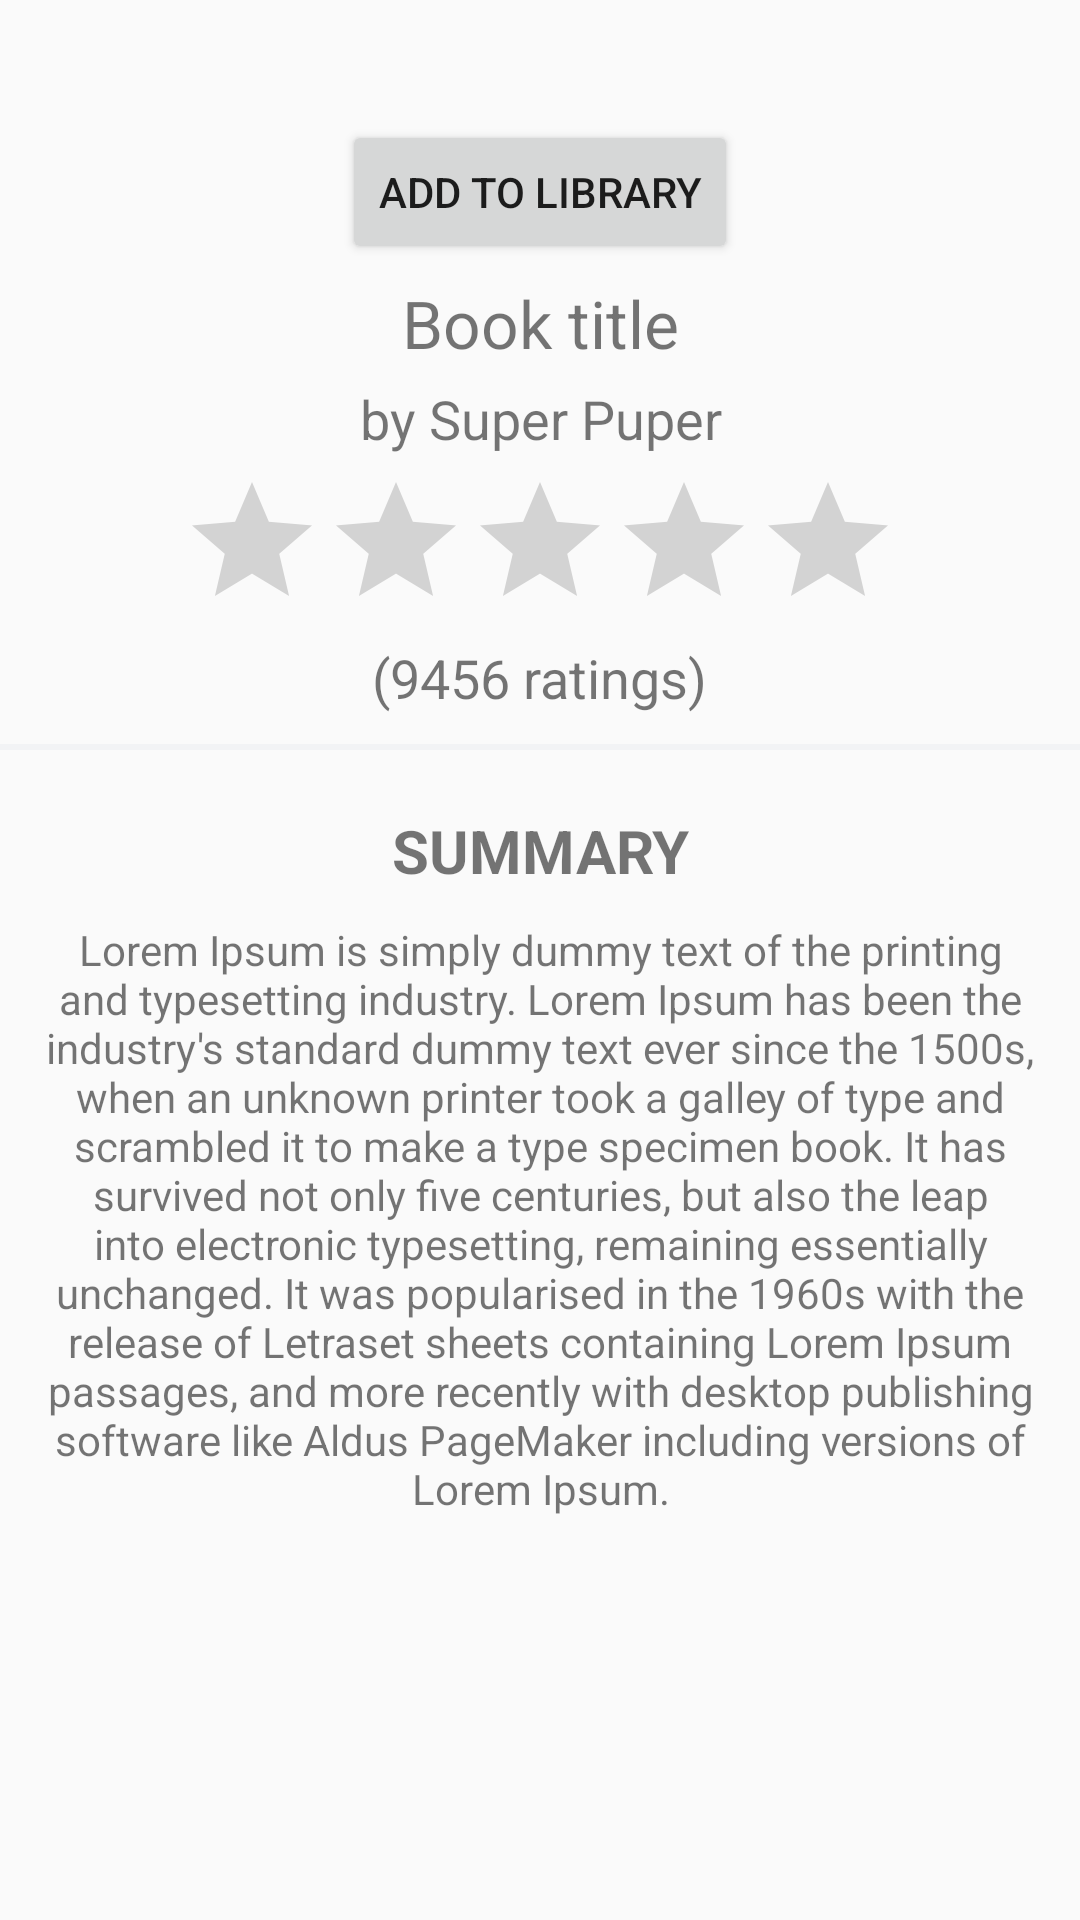

Android layout source for this screen:
<!-- AndroidManifest.xml: application theme ShareBook -->
<!-- res/layout/content_book_details_old.xml -->
<?xml version="1.0" encoding="utf-8"?>
<android.support.v4.widget.NestedScrollView xmlns:android="http://schemas.android.com/apk/res/android"
    xmlns:app="http://schemas.android.com/apk/res-auto"
    xmlns:tools="http://schemas.android.com/tools"
    android:layout_width="match_parent"
    android:layout_height="match_parent"
    app:layout_behavior="@string/appbar_scrolling_view_behavior"
    tools:context=".ui.BookDetailsActivity"
    tools:showIn="@layout/activity_book_details_old">

    <RelativeLayout
        android:layout_width="match_parent"
        android:layout_height="match_parent">

        <Button
            android:id="@+id/btAddToLibrary"
            android:layout_width="wrap_content"
            android:layout_height="wrap_content"
            android:layout_centerHorizontal="true"
            android:layout_marginTop="40dp"
            android:text="Add to library" />


        <TextView
            android:id="@+id/tvBookTitle"
            android:layout_width="match_parent"
            android:layout_height="wrap_content"
            android:layout_below="@+id/btAddToLibrary"
            android:gravity="center"
            android:textSize="22sp"
            android:layout_marginTop="5dp"
            android:layout_marginBottom="5dp"
            android:text="Book title"/>

        <TextView
            android:id="@+id/tvBookAuthor"
            android:layout_width="match_parent"
            android:layout_height="wrap_content"
            android:gravity="center"
            android:textSize="18sp"
            android:layout_below="@+id/tvBookTitle"
            android:text="by Super Puper"/>

        <RatingBar
            android:layout_width="wrap_content"
            android:layout_height="wrap_content"
            android:id="@+id/ratingBar"
            android:layout_below="@+id/tvBookAuthor"
            android:layout_marginTop="5dp"
            android:layout_centerHorizontal="true" />

        <TextView
            android:id="@+id/tvRatingInfo"
            android:layout_width="wrap_content"
            android:layout_height="wrap_content"
            android:textSize="18sp"
            android:layout_below="@+id/ratingBar"
            android:layout_centerHorizontal="true"
            android:text="(9456 ratings)"/>
        
        <View
            android:id="@+id/viewSeparator"
            android:layout_width="match_parent"
            android:layout_height="2dp"
            android:layout_below="@+id/tvRatingInfo"
            android:background="@color/grey"
            android:layout_marginTop="10dp"/>

        <TextView
            android:id="@+id/tvSummary"
            android:layout_width="match_parent"
            android:layout_height="wrap_content"
            android:textSize="20sp"
            android:gravity="center"
            android:layout_below="@+id/viewSeparator"
            android:layout_marginTop="20dp"
            android:textStyle="bold"
            android:text="SUMMARY"/>


        <TextView
            android:id="@+id/tvSummaryShort"
            android:layout_width="match_parent"
            android:layout_height="wrap_content"
            android:layout_below="@+id/tvSummary"
            android:gravity="center"
            android:padding="10dp"
            android:text="@string/short_text"/>


    </RelativeLayout>

</android.support.v4.widget.NestedScrollView>
<!-- res/layout/activity_book_details_old.xml (included above) -->
<?xml version="1.0" encoding="utf-8"?>
<android.support.design.widget.CoordinatorLayout xmlns:android="http://schemas.android.com/apk/res/android"
    xmlns:app="http://schemas.android.com/apk/res-auto"
    xmlns:tools="http://schemas.android.com/tools"
    android:layout_width="match_parent"
    android:layout_height="match_parent"
    android:fitsSystemWindows="true"
    tools:context=".ui.BookDetailsActivity">

    <android.support.design.widget.AppBarLayout
        android:id="@+id/app_bar"
        android:layout_width="match_parent"
        android:layout_height="@dimen/app_bar_height"
        android:fitsSystemWindows="true"
        android:theme="@style/AppTheme.AppBarOverlay">

        <android.support.design.widget.CollapsingToolbarLayout
            android:id="@+id/toolbar_layout"
            android:layout_width="match_parent"
            android:layout_height="match_parent"
            android:fitsSystemWindows="true"
            app:contentScrim="?attr/colorPrimary"
            app:layout_scrollFlags="scroll|exitUntilCollapsed">

            <android.support.v7.widget.Toolbar
                android:id="@+id/toolbar"
                android:layout_width="match_parent"
                android:layout_height="?attr/actionBarSize"
                app:layout_collapseMode="pin"
                app:popupTheme="@style/AppTheme.PopupOverlay" />

        </android.support.design.widget.CollapsingToolbarLayout>
    </android.support.design.widget.AppBarLayout>

    <include layout="@layout/content_book_details" />

    <android.support.design.widget.FloatingActionButton
        android:id="@+id/fab"
        android:layout_width="wrap_content"
        android:layout_height="wrap_content"
        android:layout_margin="@dimen/fab_margin"
        android:src="@android:drawable/ic_dialog_email"
        app:layout_anchor="@id/app_bar"
        app:layout_anchorGravity="bottom|end" />

</android.support.design.widget.CoordinatorLayout>
<!-- res/layout/content_book_details.xml (included above) -->
<?xml version="1.0" encoding="utf-8"?>
<LinearLayout xmlns:android="http://schemas.android.com/apk/res/android"
    xmlns:tools="http://schemas.android.com/tools"
    android:layout_width="match_parent"
    android:layout_height="match_parent"
    tools:context=".ui.BookDetailsActivity">

    <RelativeLayout
        android:layout_width="match_parent"
        android:layout_height="match_parent">

        <Button
            android:id="@+id/btAddToLibrary"
            android:layout_width="wrap_content"
            android:layout_height="wrap_content"
            android:layout_centerHorizontal="true"
            android:layout_marginTop="40dp"
            android:text="Add to library" />


        <TextView
            android:id="@+id/tvBookAuthor"
            android:layout_width="match_parent"
            android:layout_height="wrap_content"
            android:layout_below="@+id/tvBookTitle"
            android:gravity="center"
            android:text="by Super Puper"
            android:textSize="18sp" />

        <RatingBar
            android:id="@+id/ratingBar"
            android:layout_width="wrap_content"
            android:layout_height="wrap_content"
            android:layout_below="@+id/tvBookAuthor"
            android:layout_centerHorizontal="true"
            android:layout_marginTop="5dp" />

        <TextView
            android:id="@+id/tvRatingInfo"
            android:layout_width="wrap_content"
            android:layout_height="wrap_content"
            android:layout_below="@+id/ratingBar"
            android:layout_centerHorizontal="true"
            android:text="(9456 ratings)"
            android:textSize="18sp" />

        <View
            android:id="@+id/viewSeparator"
            android:layout_width="match_parent"
            android:layout_height="2dp"
            android:layout_below="@+id/tvRatingInfo"
            android:layout_marginTop="10dp"
            android:background="@color/grey" />

        <TextView
            android:id="@+id/tvSummary"
            android:layout_width="match_parent"
            android:layout_height="wrap_content"
            android:layout_below="@+id/viewSeparator"
            android:layout_marginTop="20dp"
            android:gravity="center"
            android:text="SUMMARY"
            android:textSize="20sp"
            android:textStyle="bold" />


        <TextView
            android:id="@+id/tvSummaryShort"
            android:layout_width="match_parent"
            android:layout_height="wrap_content"
            android:layout_below="@+id/tvSummary"
            android:gravity="center"
            android:padding="10dp"
            android:text="@string/short_text" />


    </RelativeLayout>

</LinearLayout>
<!-- resources referenced by this layout -->
<resources>
  <color name="grey">#33d2d5df</color>
  <dimen name="app_bar_height">180dp</dimen>
  <dimen name="fab_margin">16dp</dimen>
  <string name="short_text">Lorem Ipsum is simply dummy text of the printing and typesetting industry. Lorem Ipsum has been the industry\'s standard dummy text ever since the 1500s, when an unknown printer took a galley of type and scrambled it to make a
          type specimen book. It has survived not only five centuries, but also the leap into electronic typesetting, remaining
          essentially unchanged. It was popularised in the 1960s with the release of Letraset sheets containing Lorem Ipsum passages,
          and more recently with desktop publishing software like Aldus PageMaker including versions of Lorem Ipsum.</string>
  <style name="AppTheme.AppBarOverlay" parent="ThemeOverlay.AppCompat.Dark.ActionBar" />
  <style name="AppTheme.PopupOverlay" parent="ThemeOverlay.AppCompat.Light" />
  <style name="ShareBook" parent="Theme.AppCompat.Light.DarkActionBar">
          
          <item name="colorPrimary">@color/colorPrimary</item>
          <item name="colorPrimaryDark">@color/colorPrimaryDark</item>
          <item name="colorAccent">@color/colorAccent</item>
      </style>
  <color name="colorPrimary">#ff55acee</color>
  <color name="colorPrimaryDark">#ff4d9bd6</color>
  <color name="colorAccent">#ff444b52</color>
</resources>
